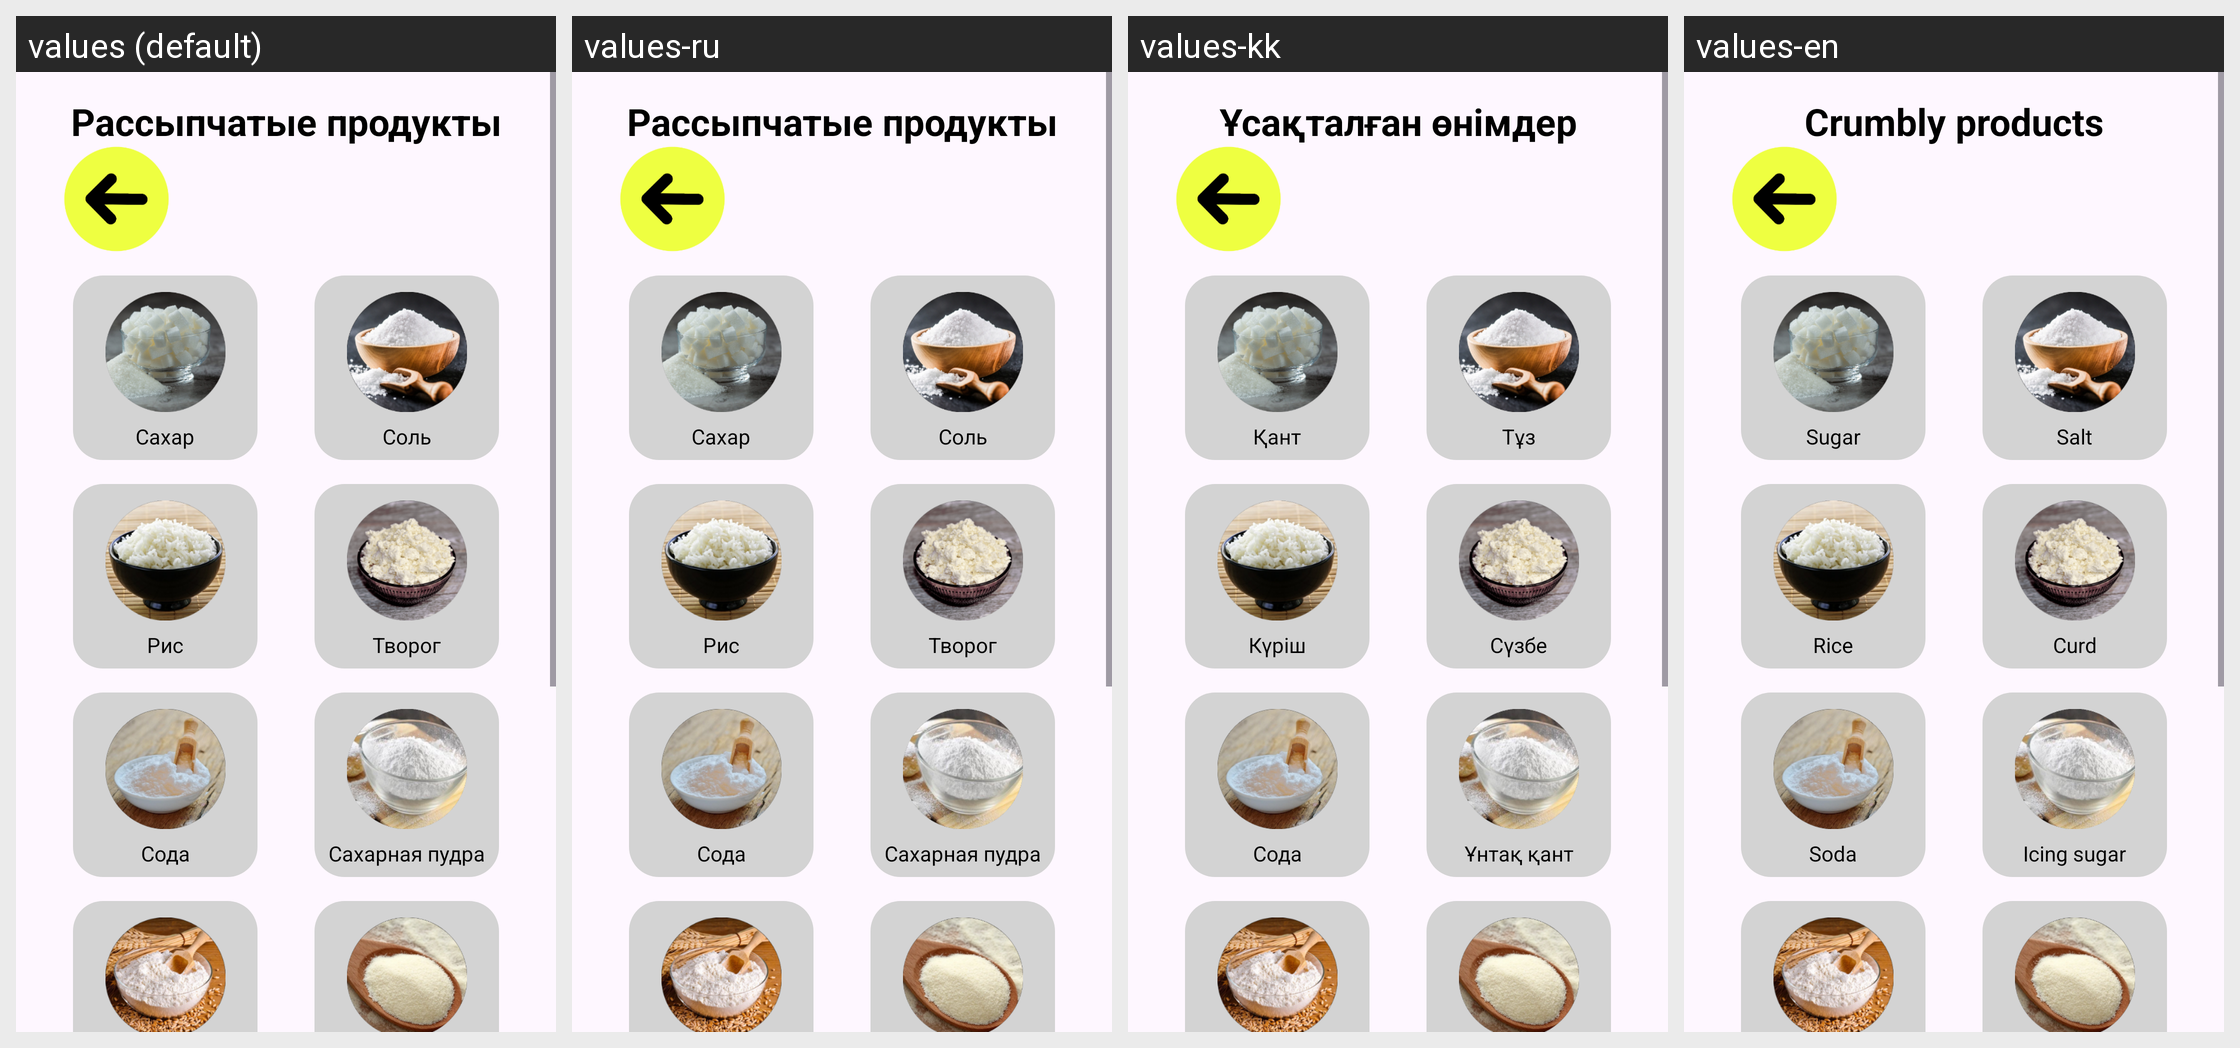

Strings drawn on this Android screen and how each of the app's shown locales translates them:
Android screen res/layout/back_for_crumbly_products.xml rendered under 4 locales, left to right: values (default), values-ru, values-kk, values-en. Device: Nexus 5 (rendered at 1080×1920; each locale shown at half size, 540×960, under a caption strip naming it); theme Theme.ИзмерительПродуктов.
Strings drawn on this screen, with the default value and each locale's value (text and hints the layout hard-codes, and strings that could not be matched under every locale, appear in the picture but are not listed):

crumbly_products
  values: Рассыпчатые продукты
  values-ru: Рассыпчатые продукты
  values-kk: Ұсақталған өнімдер
  values-en: Crumbly products

sugar
  values: Сахар
  values-ru: Сахар
  values-kk: Қант
  values-en: Sugar

salt
  values: Соль
  values-ru: Соль
  values-kk: Тұз
  values-en: Salt

rice
  values: Рис
  values-ru: Рис
  values-kk: Күріш
  values-en: Rice

curd
  values: Творог
  values-ru: Творог
  values-kk: Сүзбе
  values-en: Curd

soda
  values: Сода
  values-ru: Сода
  values-kk: Сода
  values-en: Soda

icingSugar
  values: Сахарная пудра
  values-ru: Сахарная пудра
  values-kk: Ұнтақ қант
  values-en: Icing sugar
